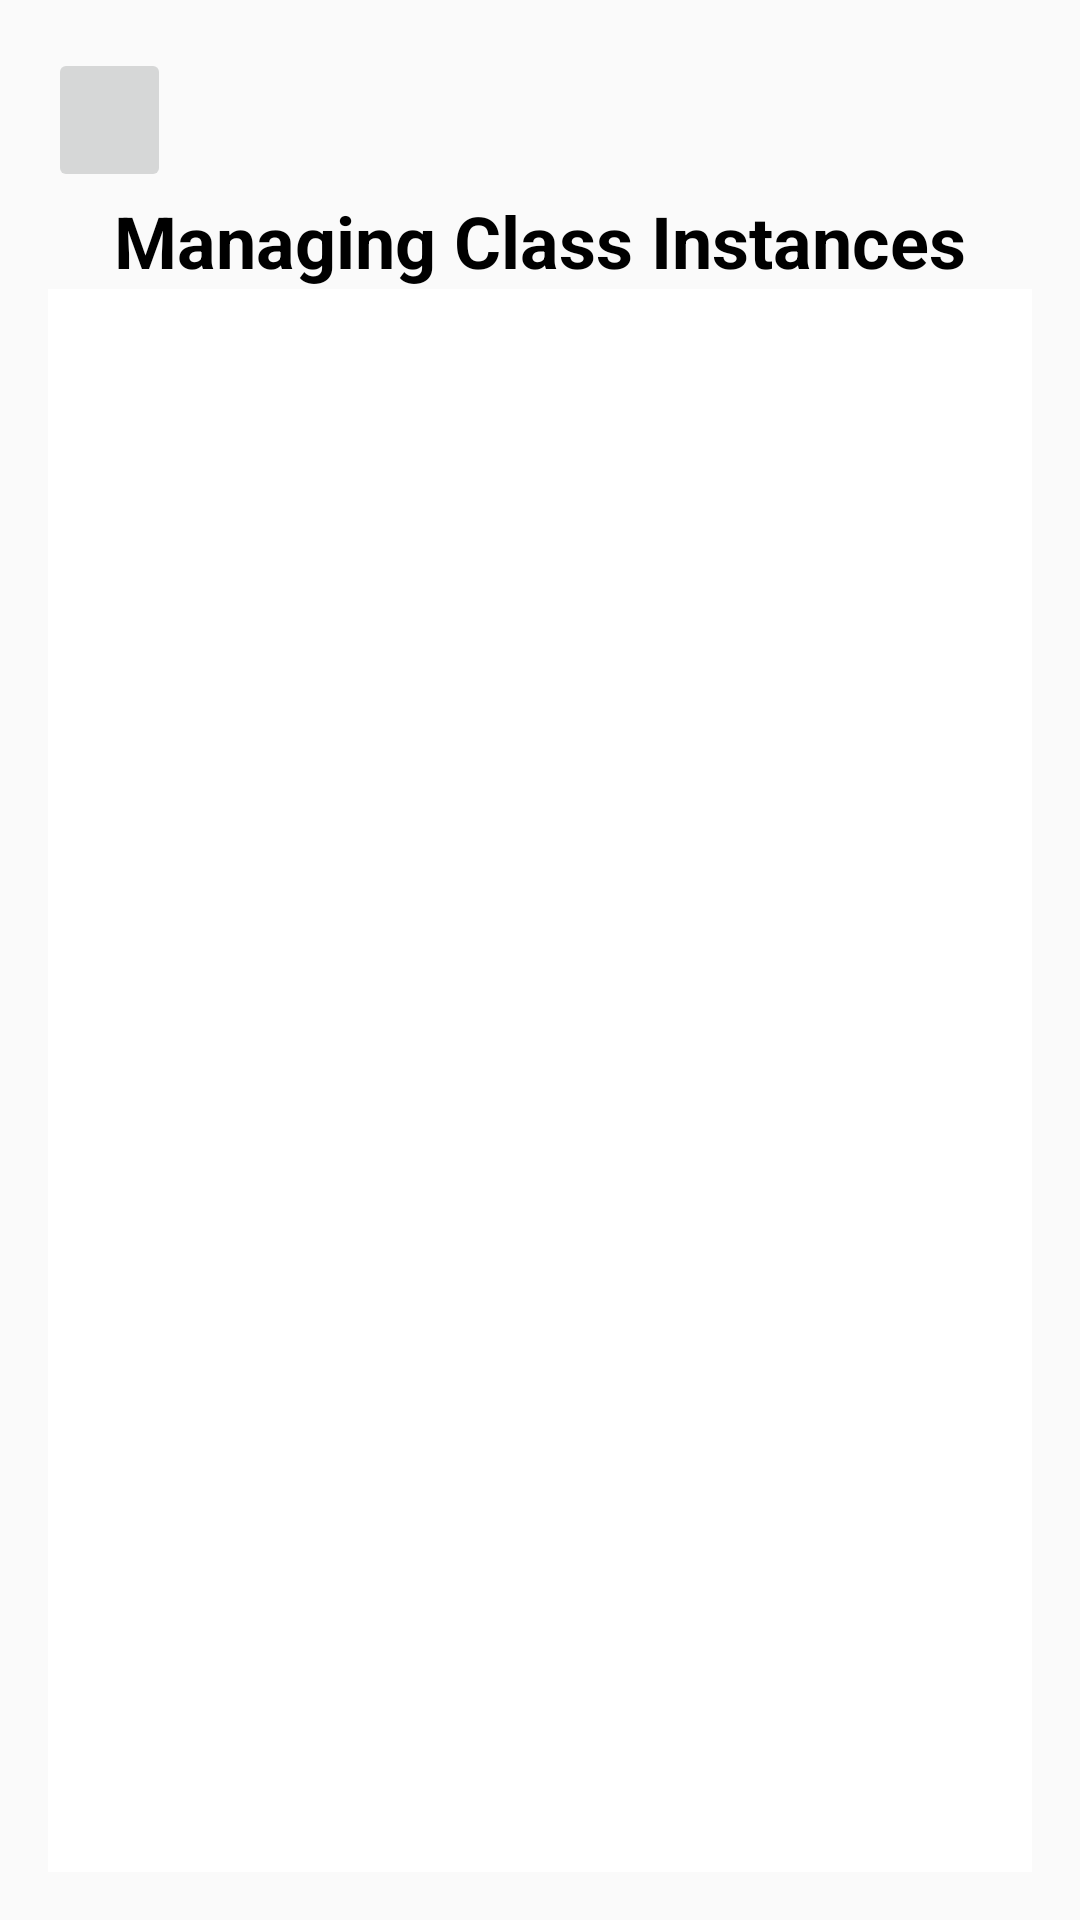

This screen was rendered from an Android layout file. Write that file and the resources it references.
<!-- AndroidManifest.xml: application theme Theme.UniversalYoga -->
<!-- res/layout/activity_manage_class.xml -->
<?xml version="1.0" encoding="utf-8"?>
<LinearLayout
    xmlns:android="http://schemas.android.com/apk/res/android"
    android:layout_width="match_parent"
    android:layout_height="match_parent"
    android:orientation="vertical"
    android:background="@drawable/background_main"
    android:padding="16dp">

    <ImageButton
        android:id="@+id/btnBack"
        android:layout_width="41dp"
        android:layout_height="48dp"
        android:padding="8dp"
        android:scaleType="centerInside"
        android:src="@drawable/back_icon" />

    <TextView
        android:layout_width="wrap_content"
        android:layout_height="wrap_content"
        android:text="Managing Class Instances"
        android:textSize="24sp"
        android:textStyle="bold"
        android:layout_gravity="center"
        android:textColor="@color/black"/>

    <LinearLayout
        android:layout_width="match_parent"
        android:layout_height="match_parent"
        android:orientation="vertical">

        <androidx.recyclerview.widget.RecyclerView
            android:id="@+id/recyclerView"
            android:layout_width="match_parent"
            android:layout_height="match_parent"
            android:background="@color/white"
            android:padding="8dp" />

    </LinearLayout>

</LinearLayout>
<!-- resources referenced by this layout -->
<resources>
  <color name="black">#FF000000</color>
  <color name="white">#FFFFFFFF</color>
  <style name="Theme.UniversalYoga" parent="Theme.AppCompat.Light">
          <item name="colorPrimary">@color/purplish_blue</item>
          <item name="colorPrimaryDark">@color/dark_blue</item>
          <item name="colorAccent">@color/light_cyan</item>
          <item name="android:statusBarColor" tools:targetApi="lollipop">@android:color/transparent</item>
          <item name="android:windowLightStatusBar">true</item>
      </style>
  <color name="purplish_blue">#FF6200EE</color>
  <color name="dark_blue">#FF3700B3</color>
  <color name="light_cyan">#FF03DAC5</color>
</resources>
